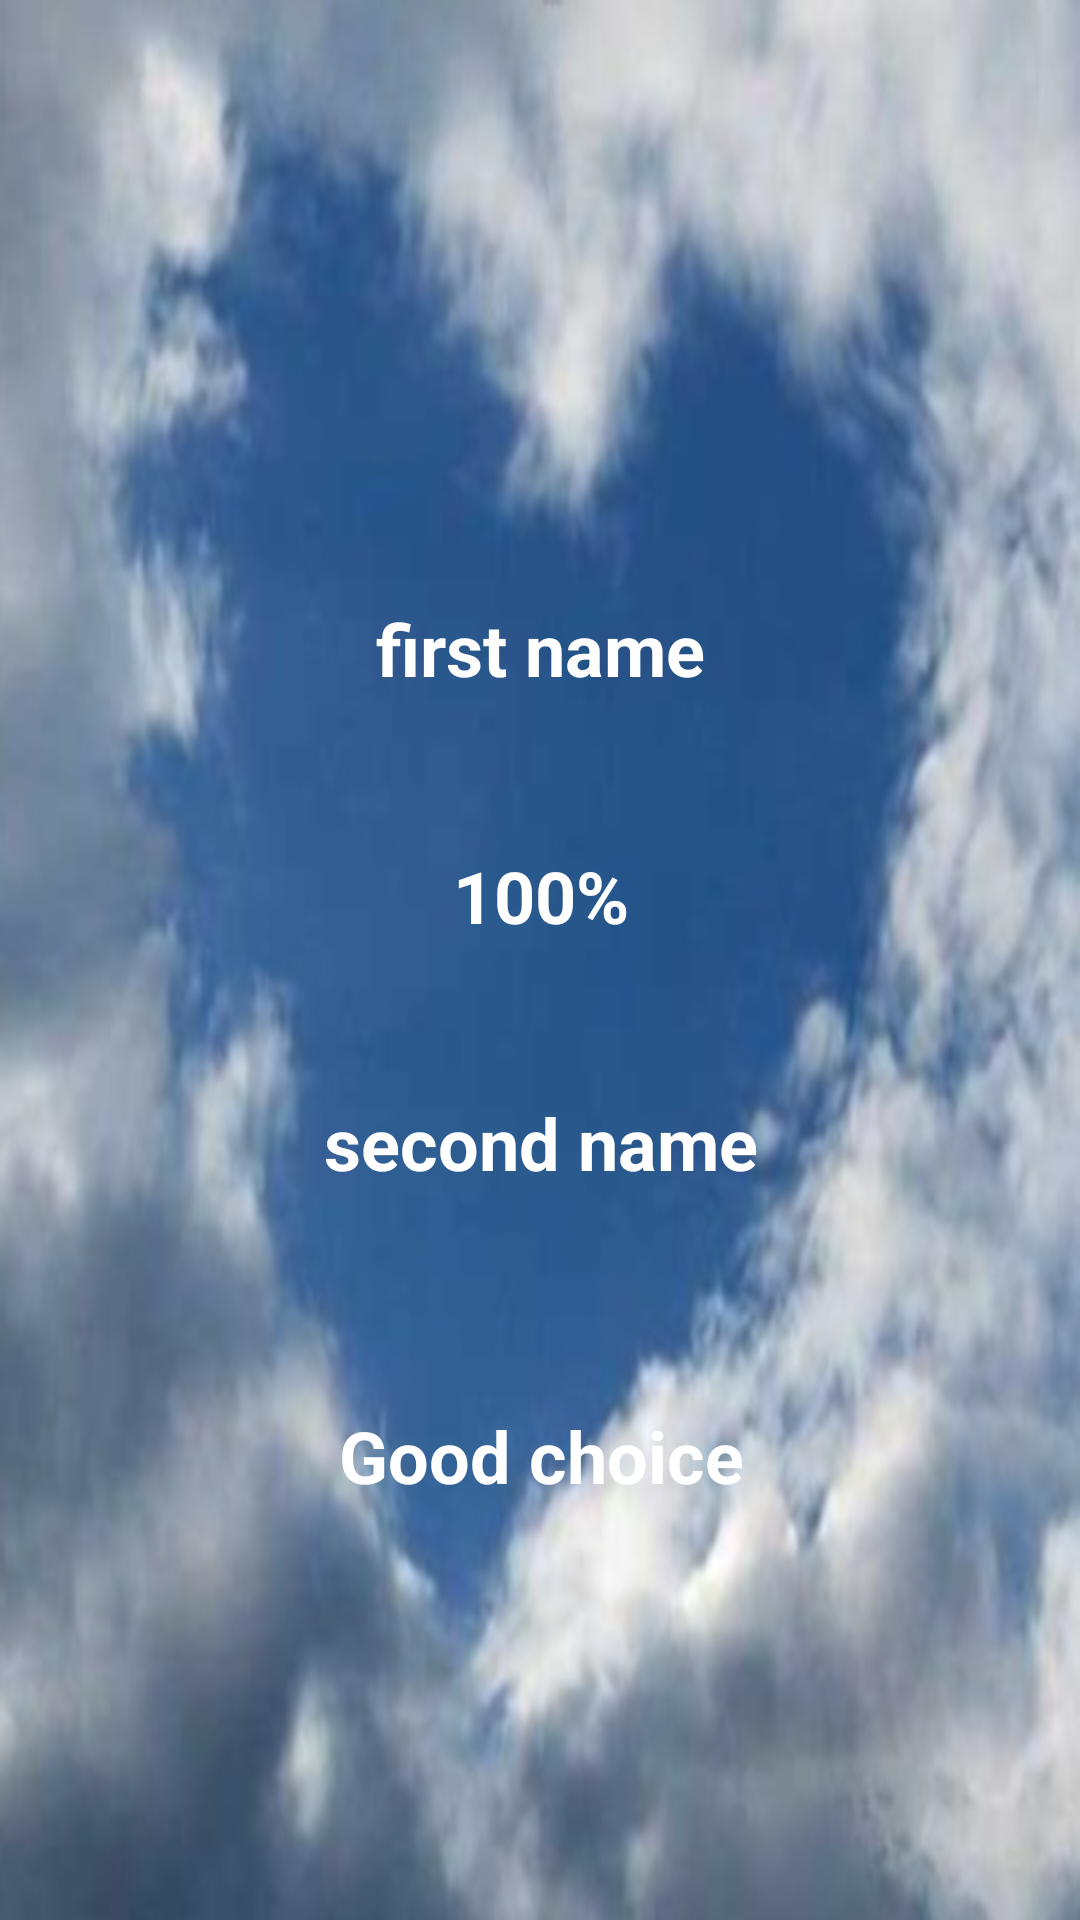

This screen was rendered from an Android layout file. Write that file and the resources it references.
<!-- AndroidManifest.xml: application theme Theme.Lovecalcul -->
<!-- res/layout/fragment_second.xml -->
<?xml version="1.0" encoding="utf-8"?>
<androidx.constraintlayout.widget.ConstraintLayout xmlns:android="http://schemas.android.com/apk/res/android"
    xmlns:tools="http://schemas.android.com/tools"
    android:layout_width="match_parent"
    android:layout_height="match_parent"
    xmlns:app="http://schemas.android.com/apk/res-auto"
    android:layout_gravity="center"
    android:background="@drawable/ic_logo2"
    tools:context=".SecondFragment">

    <TextView
        android:id="@+id/firstName"
        android:layout_width="wrap_content"
        android:layout_height="wrap_content"
        android:layout_marginTop="200dp"
        android:text="first name"
        android:textColor="@color/white"
        android:textSize="24sp"
        android:textStyle="bold"
        app:layout_constraintEnd_toEndOf="parent"
        app:layout_constraintStart_toStartOf="parent"
        app:layout_constraintTop_toTopOf="parent" />

    <TextView
        android:id="@+id/percent"
        android:layout_width="wrap_content"
        android:layout_height="wrap_content"
        android:layout_marginTop="50dp"
        android:text="100%"
        android:textColor="@color/white"
        android:textSize="24sp"
        android:textStyle="bold"
        app:layout_constraintEnd_toEndOf="@id/firstName"
        app:layout_constraintStart_toStartOf="@id/firstName"
        app:layout_constraintTop_toBottomOf="@id/firstName" />

    <TextView
        android:id="@+id/secondName"
        android:layout_width="wrap_content"
        android:layout_height="wrap_content"
        android:layout_marginTop="50dp"
        android:text="second name"
        android:textColor="@color/white"
        android:textSize="24sp"
        android:textStyle="bold"
        app:layout_constraintEnd_toEndOf="@id/percent"
        app:layout_constraintStart_toStartOf="@id/percent"
        app:layout_constraintTop_toBottomOf="@id/percent" />

    <TextView
        android:id="@+id/result"
        android:layout_width="wrap_content"
        android:layout_height="wrap_content"
        android:layout_marginTop="72dp"
        android:text="Good choice"
        android:textColor="@color/white"
        android:textSize="24sp"
        android:textStyle="bold"
        app:layout_constraintEnd_toEndOf="@id/secondName"
        app:layout_constraintStart_toStartOf="@id/secondName"
        app:layout_constraintTop_toBottomOf="@id/secondName" />

  </androidx.constraintlayout.widget.ConstraintLayout>
<!-- resources referenced by this layout -->
<resources>
  <!-- drawable ic_logo2: jpg bitmap (drawable, 41127 bytes) -->
  <style name="Theme.Lovecalcul" parent="Theme.MaterialComponents.DayNight.DarkActionBar">
          
          <item name="colorPrimary">@color/purple_500</item>
          <item name="colorPrimaryVariant">@color/purple_700</item>
          <item name="colorOnPrimary">@color/white</item>
          
          <item name="colorSecondary">@color/teal_200</item>
          <item name="colorSecondaryVariant">@color/teal_700</item>
          <item name="colorOnSecondary">@color/black</item>
          
          <item name="android:statusBarColor" tools:targetApi="l">?attr/colorPrimaryVariant</item>
          
      </style>
  <!-- not gathered from this repository: default colours our renderer supplied (Android Studio template values) -->
  <color name="purple_500">#FF6200EE</color>
  <color name="purple_700">#FF3700B3</color>
  <color name="teal_200">#FF03DAC5</color>
  <color name="teal_700">#FF018786</color>
  <color name="black">#FF000000</color>
  <color name="white">#FFFFFFFF</color>
</resources>
